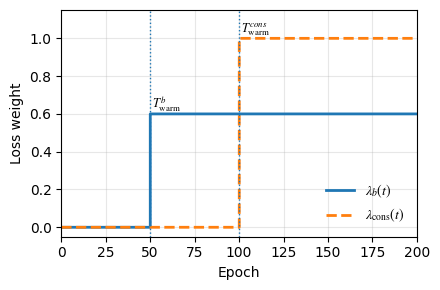

This chart was generated by the following Python code:
import numpy as np
import matplotlib.pyplot as plt
import matplotlib as mpl

# ===== 全局字体设置 =====
mpl.rcParams['font.family'] = 'Times New Roman'
mpl.rcParams['mathtext.fontset'] = 'stix'   # 数学公式更接近 Times
mpl.rcParams['axes.unicode_minus'] = False

# ===== Epoch axis =====
epochs = np.linspace(0, 200, 1000)

# ===== Hyper-parameters (illustrative) =====
T_warm_b = 50        # small warm-up
T_warm_cons = 100     # larger warm-up

lambda_b = 0.6       # small weight
lambda_cons = 1.0    # large weight

# ===== Schedules =====
lambda_b_t = np.where(epochs < T_warm_b, 0.0, lambda_b)
lambda_cons_t = np.where(epochs < T_warm_cons, 0.0, lambda_cons)

# ===== Plot =====
plt.figure(figsize=(4.5, 3))

plt.step(
    epochs, lambda_b_t,
    where="post",
    linewidth=2,
    label=r'$\lambda_b(t)$'
)

plt.step(
    epochs, lambda_cons_t,
    where="post",
    linewidth=2,
    linestyle='--',
    label=r'$\lambda_{\mathrm{cons}}(t)$'
)

# ===== Annotations =====
plt.axvline(T_warm_b, linestyle=':', linewidth=1)
plt.axvline(T_warm_cons, linestyle=':', linewidth=1)

plt.text(T_warm_b + 1, lambda_b + 0.03, r'$T_{\mathrm{warm}}^{b}$', fontsize=9)
plt.text(T_warm_cons + 1, lambda_cons + 0.03, r'$T_{\mathrm{warm}}^{cons}$', fontsize=9)

# ===== Styling =====
plt.xlabel('Epoch')
plt.ylabel('Loss weight')
plt.ylim(-0.05, 1.15)
plt.xlim(0, 200)

plt.legend(frameon=False)
plt.grid(alpha=0.3)

plt.tight_layout()
plt.show()
